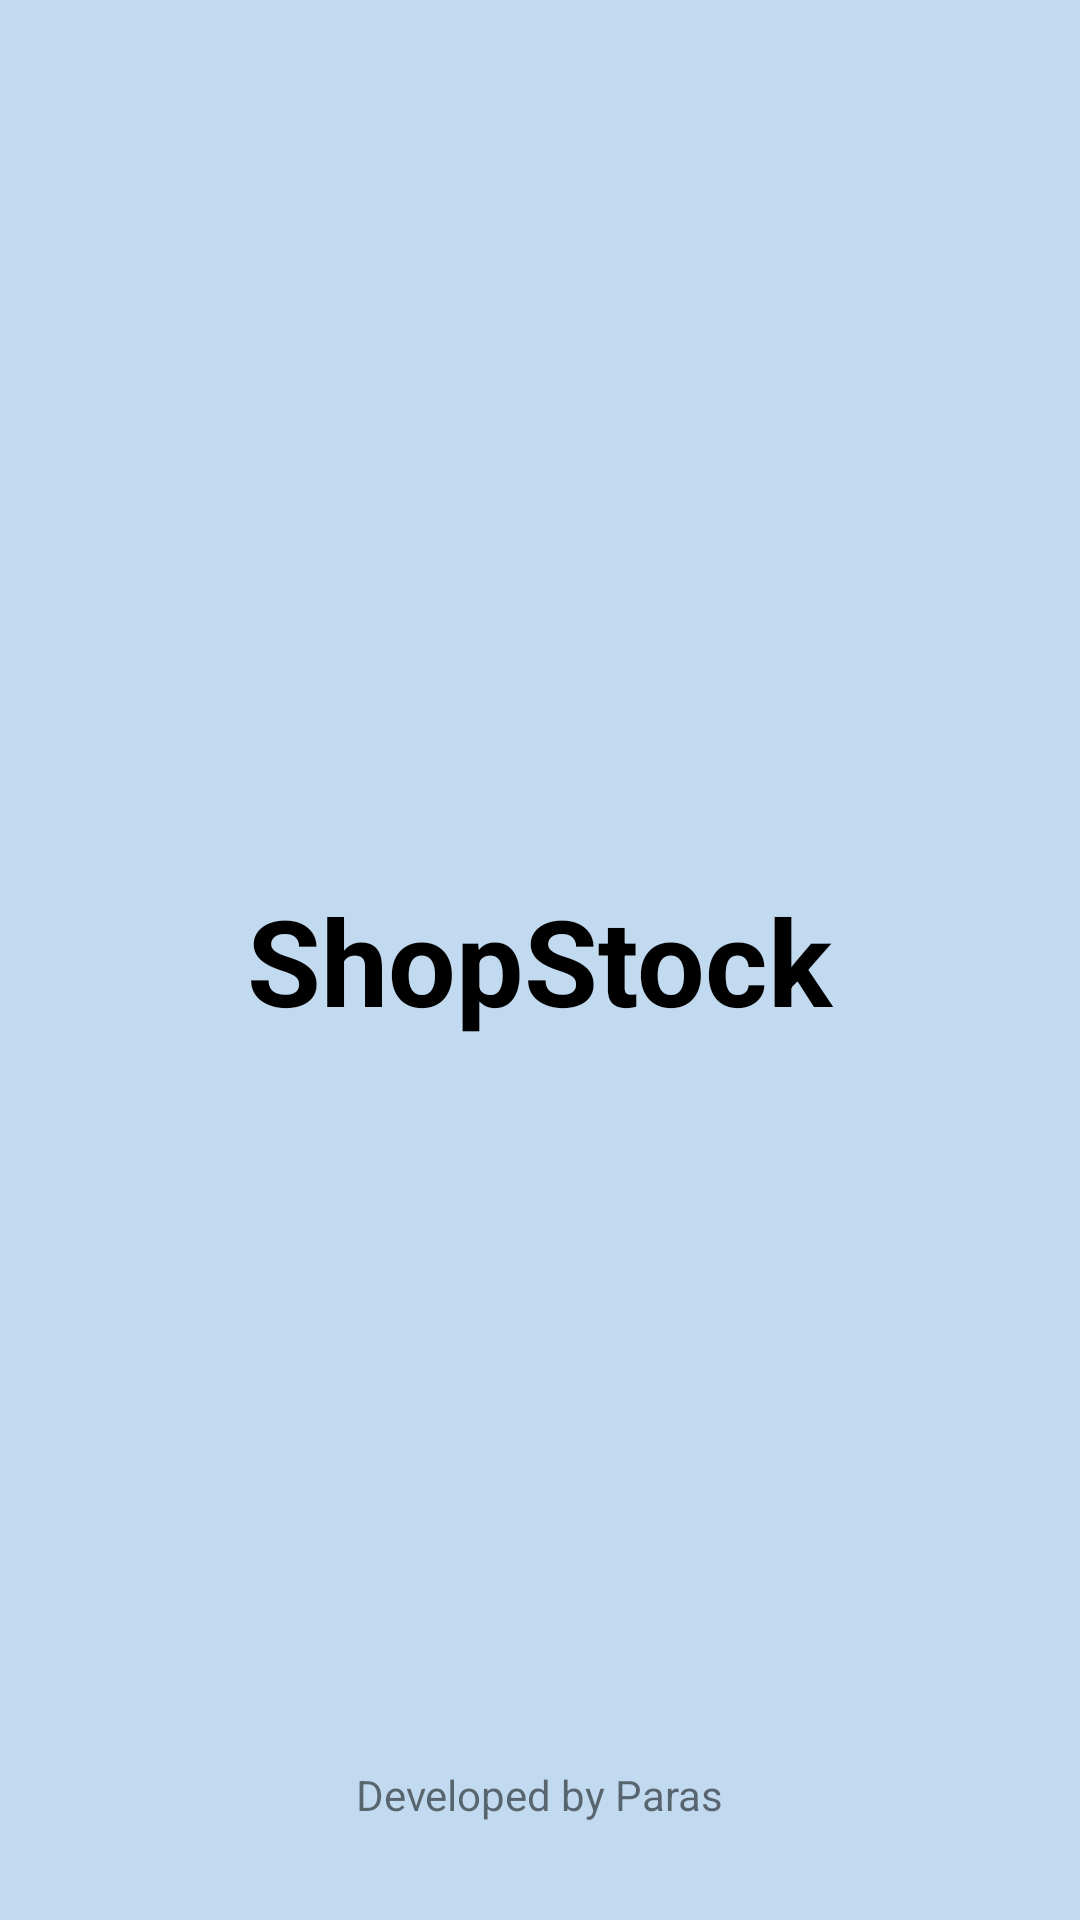

The Android layout XML behind this screen, and the referenced resources:
<!-- AndroidManifest.xml: activity theme Theme.LogSignSQLPractice -->
<!-- res/layout/activity_main.xml -->
<?xml version="1.0" encoding="utf-8"?>
<androidx.constraintlayout.widget.ConstraintLayout xmlns:android="http://schemas.android.com/apk/res/android"
    xmlns:app="http://schemas.android.com/apk/res-auto"
    xmlns:tools="http://schemas.android.com/tools"
    android:layout_width="match_parent"
    android:layout_height="match_parent"
    android:background="#C1DAEF"
    tools:context=".MainActivity">

    <TextView
        android:id="@+id/textView10"
        android:layout_width="wrap_content"
        android:layout_height="wrap_content"
        android:text="ShopStock"
        android:textColor="@color/black"
        android:textSize="40dp"
        android:textStyle="bold"
        app:layout_constraintBottom_toBottomOf="parent"
        app:layout_constraintEnd_toEndOf="parent"
        app:layout_constraintStart_toStartOf="parent"
        app:layout_constraintTop_toTopOf="parent" />

    <TextView
        android:id="@+id/textView9"
        android:layout_width="wrap_content"
        android:layout_height="wrap_content"
        android:gravity="center"
        android:text="Developed by Paras"
        app:layout_constraintBottom_toBottomOf="parent"
        app:layout_constraintEnd_toEndOf="parent"
        app:layout_constraintHorizontal_bias="0.498"
        app:layout_constraintStart_toStartOf="parent"
        app:layout_constraintTop_toTopOf="parent"
        app:layout_constraintVertical_bias="0.948" />

    <ImageView
        android:id="@+id/imageView2"
        android:layout_width="89dp"
        android:layout_height="105dp"
        android:layout_marginBottom="234dp"
        app:layout_constraintBottom_toBottomOf="parent"
        app:layout_constraintEnd_toEndOf="parent"
        app:layout_constraintStart_toStartOf="parent"
        app:layout_constraintTop_toTopOf="parent"
        app:layout_constraintVertical_bias="0.596"
        app:srcCompat="@drawable/shopstock" />

</androidx.constraintlayout.widget.ConstraintLayout>
<!-- resources referenced by this layout -->
<resources>
  <color name="black">#FF000000</color>
  <!-- drawable shopstock: png bitmap (drawable, 13413 bytes) -->
  <style name="Theme.LogSignSQLPractice" parent="Theme.AppCompat.Light.DarkActionBar">
          
          <item name="colorPrimary">#132E45</item>
          <item name="colorPrimaryVariant">#132E45</item>
          <item name="colorOnPrimary">@color/white</item>
          
          <item name="colorSecondary">@color/teal_200</item>
          <item name="colorSecondaryVariant">@color/teal_700</item>
          <item name="colorOnSecondary">@color/black</item>
          
          <item name="android:statusBarColor">?attr/colorPrimaryVariant</item>
          <item name="android:colorBackground">@color/theme_light_blue</item>
          
      </style>
  <color name="white">#FFFFFFFF</color>
  <color name="teal_200">#FF03DAC5</color>
  <color name="teal_700">#FF018786</color>
  <color name="theme_light_blue">#86B6DF</color>
</resources>
